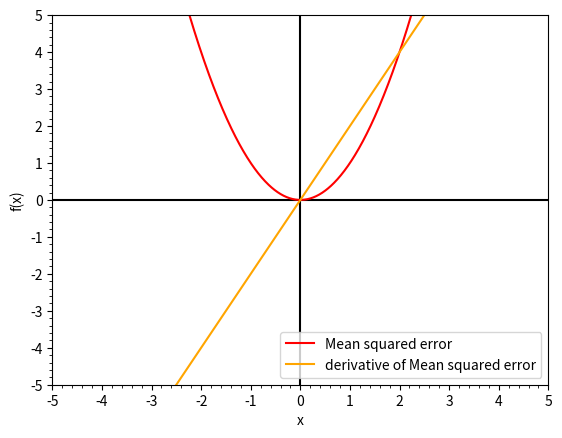
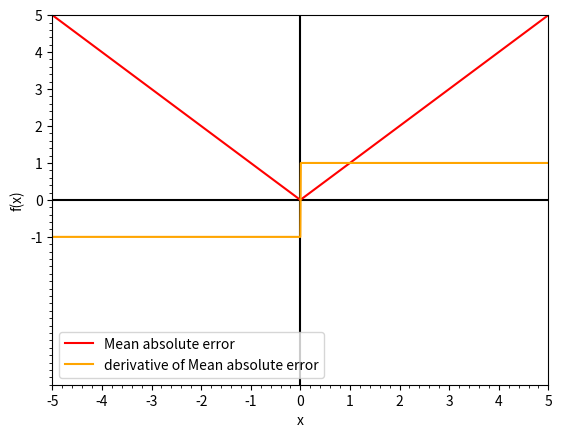
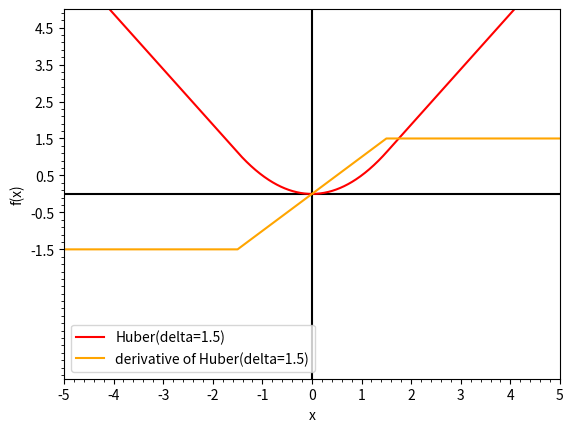

Python code for these plots, in order:
import math

import matplotlib.pyplot as plt
import numpy as np

list_funcs = []

x = np.arange(-5, 5, 0.01)
# plt.plot(x, x ** 2)
# plt.plot(x, abs(2 * x))
list_funcs.append((lambda x: x ** 2, lambda x: 2 * x, "Mean squared error"))

# plt.figure()
# plt.plot(x, abs(x))
deriv_abs = lambda a: -1 if a < 0 else (1 if a > 0 else math.nan)
# plt.plot(x, list(map(deriv_abs, x)))
list_funcs.append((abs, deriv_abs, "Mean absolute error"))

plt.figure()
delta = 1.5
huber = lambda a, delta: 0.5 * abs(a) ** 2 if abs(a) < delta else delta * (abs(a) - 0.5 * delta)
deriv_huber = lambda a, delta: a if abs(a) < delta else delta * a / abs(a)
# plt.plot(x, [huber(a, delta) for a in x])
# plt.plot(x, [deriv_huber(a, delta) for a in x])
list_funcs.append((lambda x: huber(x, delta), lambda x: deriv_huber(x, delta), f"Huber(delta={delta})"))

for func, deriv, name in list_funcs:
    fig, ax = plt.subplots()
    ax.axhline(y=0, color='k')
    ax.axvline(x=0, color='k')
    y = list(map(func, x)) + list(map(deriv, x))
    line1, = plt.plot(x, list(map(func, x)), color='red', label=f"{name}")
    line2, = plt.plot(x, list(map(deriv, x)), color='orange', label=f"derivative of {name}")
    ax.legend(handles=[line1, line2])
    plt.xticks(np.arange(min(x), max(x) + 1, 1))
    plt.yticks(np.arange(min(y), max(y) + 1, 1))
    ax.minorticks_on()
    plt.xlim([-5, 5])
    plt.ylim([-5, 5])
    plt.xlabel('x')
    plt.ylabel('f(x)')
